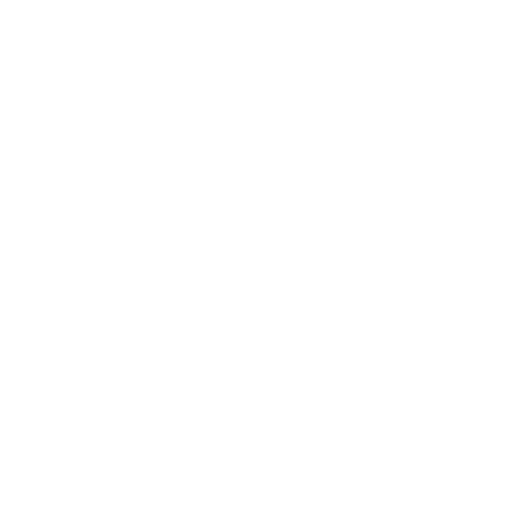
t = 0.00 s
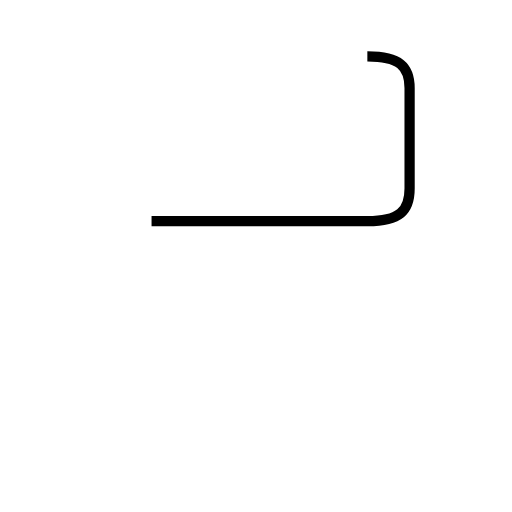
t = 1.29 s
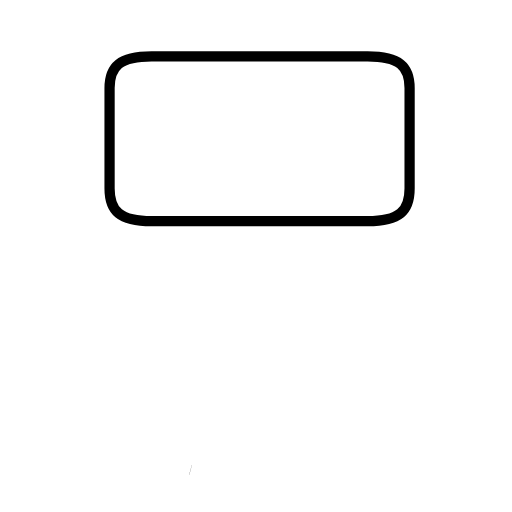
t = 2.57 s
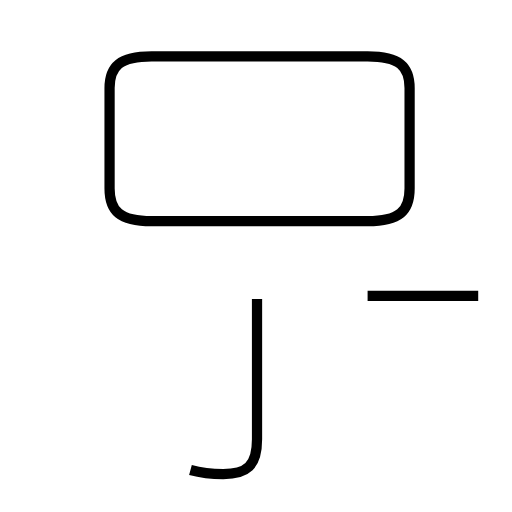
t = 3.57 s
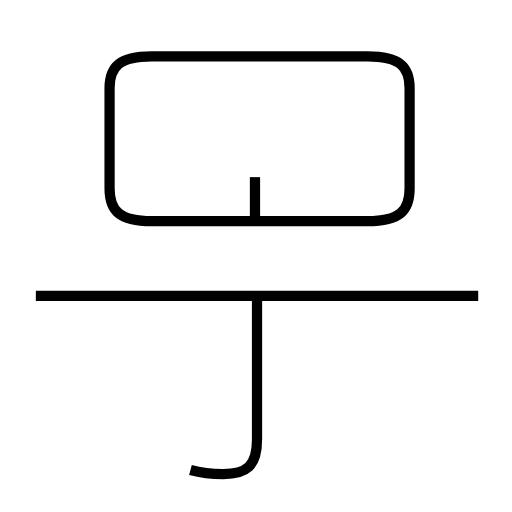
t = 4.66 s
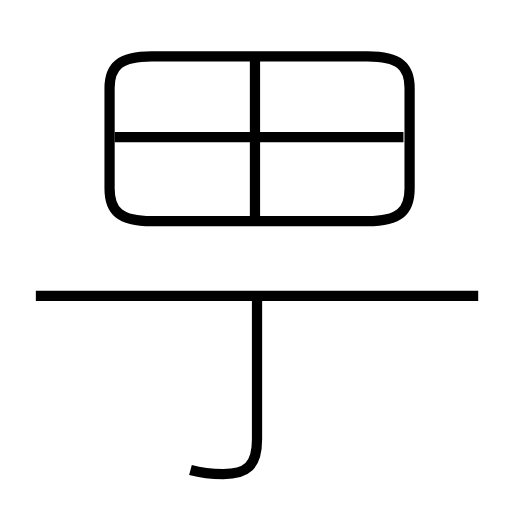
t = 5.85 s

The animated SVG that drew these frames (rendered in a browser with its animation timeline set to each time). Animation: 5 SMIL elements (animate=5); one cycle of 5.85 s.

<?xml version='1.0' encoding='utf-8'?>
<svg viewBox="0.0 -6.0 50.0 50.0" version="1.1" xmlns="http://www.w3.org/2000/svg"><rect x="-1000" y="-1000" width="2000" height="2000" stroke="white" fill="white" /><g style="fill:none;stroke:#000000;stroke-width:1"><path d="M 14.8 -22.4 L 35.9 -22.4 C 39.0 -22.4 40.0 -23.4 40.0 -25.6 L 40.0 -35.4 C 40.0 -37.5 39.0 -38.5 35.9 -38.5 L 14.8 -38.5 C 11.7 -38.5 10.7 -37.5 10.7 -35.4 L 10.7 -25.6 C 10.7 -23.4 11.7 -22.4 14.8 -22.4 Z " transform="translate(0.0 38.0)" stroke-dasharray="85.78658501722958" stroke-dashoffset="85.78658501722958"><animate attributeName="stroke-dashoffset" from="85.78658501722958" to="0" dur="2.5735975505168875s" begin="0s" fill="freeze" /></path><path d="M 18.6 1.9 C 19.7 2.2 20.8 2.3 21.8 2.3 C 24.1 2.3 25.1 1.5 25.1 -1.1 L 25.1 -14.8 " transform="translate(0.0 38.0)" stroke-dasharray="22.478553334282225" stroke-dashoffset="22.478553334282225"><animate attributeName="stroke-dashoffset" from="22.478553334282225" to="0" dur="0.6743566000284668s" begin="2.5735975505168875s" fill="freeze" /></path><path d="M 46.7 -15.1 L 3.5 -15.1 " transform="translate(0.0 38.0)" stroke-dasharray="43.2" stroke-dashoffset="43.2"><animate attributeName="stroke-dashoffset" from="43.2" to="0" dur="1.296s" begin="3.2479541505453544s" fill="freeze" /></path><path d="M 24.9 -22.9 L 24.9 -38.1 " transform="translate(0.0 38.0)" stroke-dasharray="15.200000000000003" stroke-dashoffset="15.200000000000003"><animate attributeName="stroke-dashoffset" from="15.200000000000003" to="0" dur="0.45600000000000007s" begin="4.543954150545354s" fill="freeze" /></path><path d="M 39.4 -30.6 L 11.2 -30.6" transform="translate(0.0 38.0)" stroke-dasharray="28.2" stroke-dashoffset="28.2"><animate attributeName="stroke-dashoffset" from="28.2" to="0" dur="0.846s" begin="4.999954150545355s" fill="freeze" /></path></g></svg>
